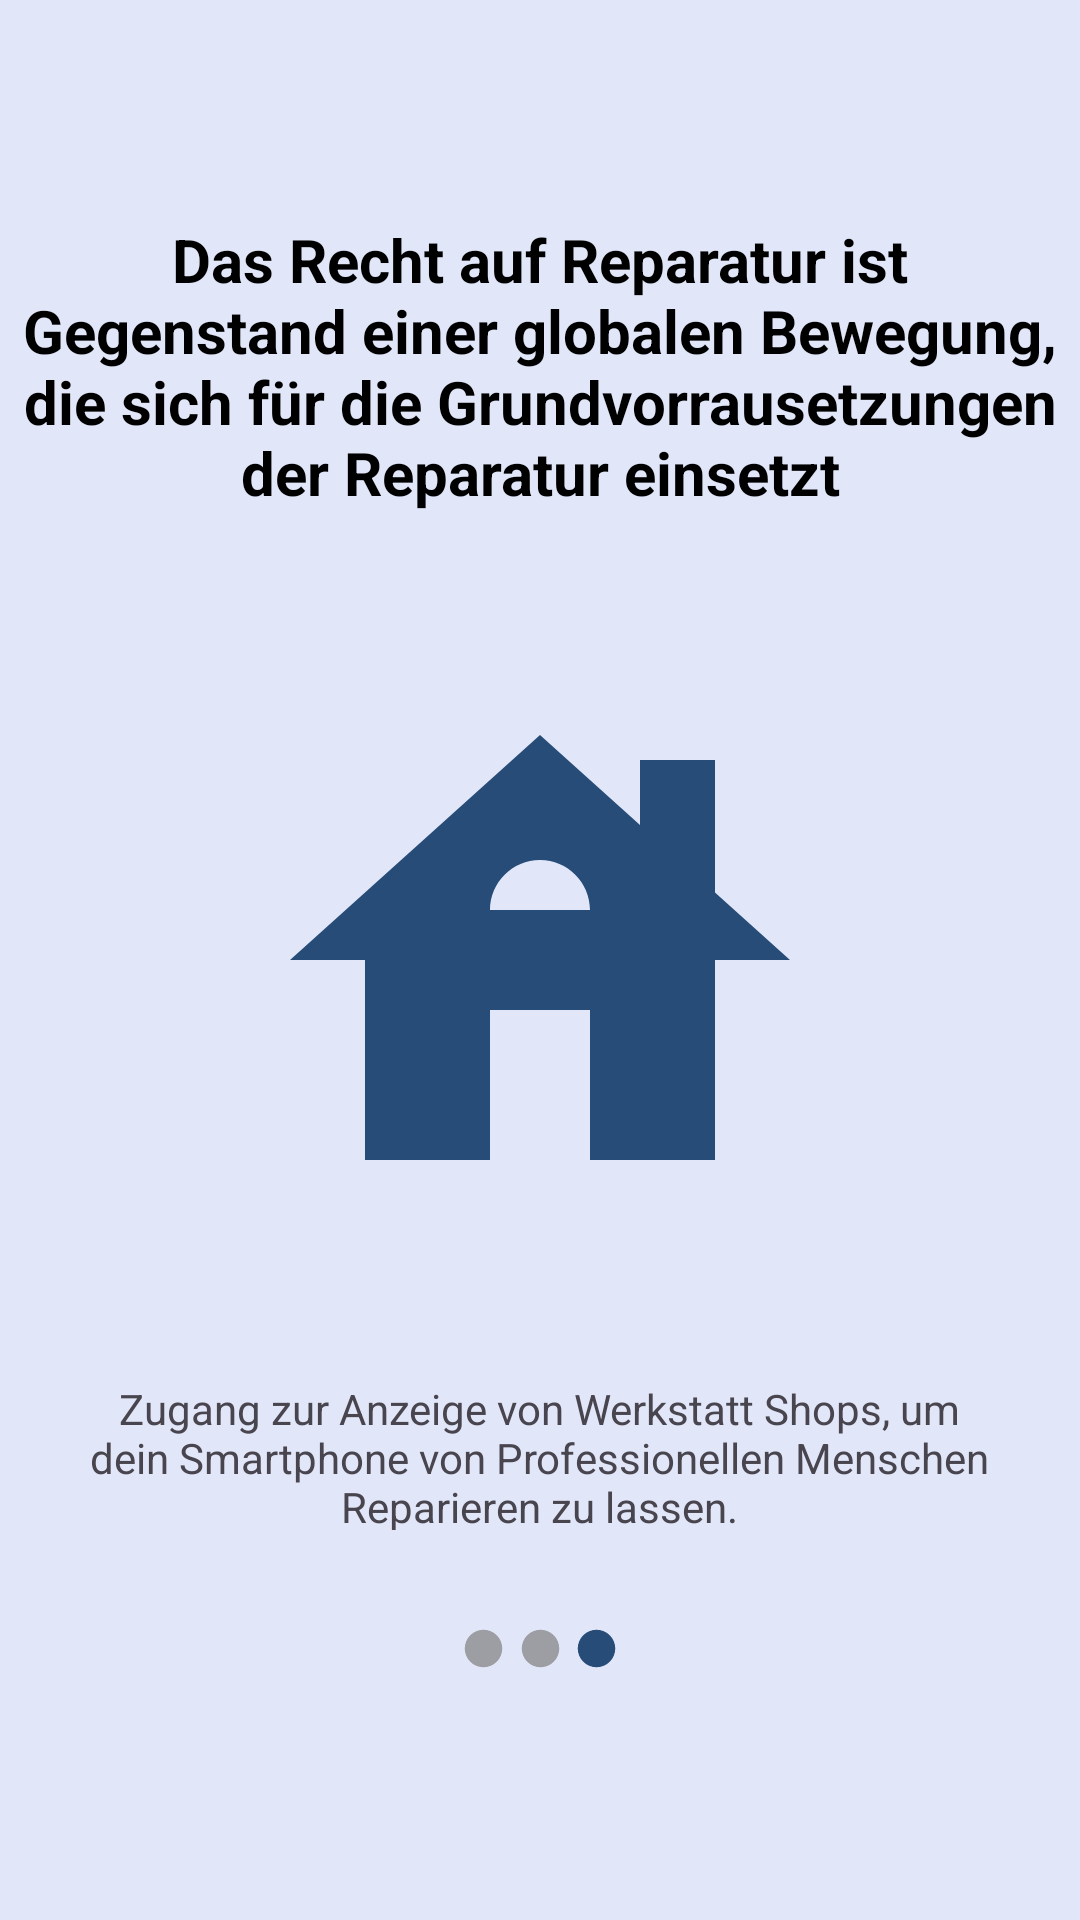

Write the Android layout XML for this screen, with the resource values it uses.
<!-- AndroidManifest.xml: application theme Theme.AbschlussAufgabe -->
<!-- res/layout/fragment_onboard_three.xml -->
<?xml version="1.0" encoding="utf-8"?>
<layout xmlns:android="http://schemas.android.com/apk/res/android"
    xmlns:app="http://schemas.android.com/apk/res-auto"
    xmlns:tools="http://schemas.android.com/tools">

    <data>

    </data>

    <androidx.constraintlayout.widget.ConstraintLayout
        android:layout_width="match_parent"
        android:layout_height="match_parent"
        android:background="@color/appcolor"
        tools:context=".ui.OnboardOneFragment">


        <TextView
            android:id="@+id/tv_onBoardoneOben"
            android:layout_width="350dp"
            android:layout_height="100dp"
            android:layout_marginBottom="48dp"
            android:gravity="center"
            android:text="@string/onboardText"
            android:textColor="@color/black"
            android:textSize="20dp"
            android:textStyle="bold"
            app:layout_constraintBottom_toTopOf="@+id/iv_book"
            app:layout_constraintEnd_toEndOf="parent"
            app:layout_constraintHorizontal_bias="0.488"
            app:layout_constraintStart_toStartOf="parent" />


        <TextView
            android:id="@+id/tv_onBoardOne"
            android:layout_width="300dp"
            android:layout_height="50dp"
            android:layout_marginTop="40dp"
            android:gravity="center"
            android:text="@string/onBoardThree"
            app:layout_constraintEnd_toEndOf="parent"
            app:layout_constraintHorizontal_bias="0.494"
            app:layout_constraintStart_toStartOf="parent"
            app:layout_constraintTop_toBottomOf="@+id/iv_book" />

        <ImageView
            android:id="@+id/iv_book"
            android:layout_width="200dp"
            android:layout_height="200dp"
            android:src="@drawable/baseline_house_24"
            app:layout_constraintBottom_toBottomOf="parent"
            app:layout_constraintEnd_toEndOf="parent"
            app:layout_constraintStart_toStartOf="parent"
            app:layout_constraintTop_toTopOf="parent" />


        <ImageView
            android:id="@+id/iv_blueRound"
            android:layout_width="15dp"
            android:layout_height="15dp"
            android:layout_marginStart="150dp"
            android:layout_marginTop="32dp"
            android:src="@drawable/baseline_brightness_grey"
            app:layout_constraintEnd_toStartOf="@+id/iv_greyRound"
            app:layout_constraintHorizontal_bias="0.5"
            app:layout_constraintStart_toStartOf="parent"
            app:layout_constraintTop_toBottomOf="@+id/tv_onBoardOne" />

        <ImageView
            android:id="@+id/iv_greyRound"
            android:layout_width="15dp"
            android:layout_height="15dp"
            android:layout_marginTop="32dp"
            android:src="@drawable/baseline_brightness_grey"
            app:layout_constraintEnd_toStartOf="@+id/iv_greyRound2"
            app:layout_constraintHorizontal_bias="0.5"
            app:layout_constraintStart_toEndOf="@+id/iv_blueRound"
            app:layout_constraintTop_toBottomOf="@+id/tv_onBoardOne" />

        <ImageView
            android:id="@+id/iv_greyRound2"
            android:layout_width="15dp"
            android:layout_height="15dp"
            android:layout_marginTop="32dp"
            android:layout_marginEnd="150dp"
            android:src="@drawable/baseline_brightness_1_24"
            app:layout_constraintEnd_toEndOf="parent"
            app:layout_constraintHorizontal_bias="0.5"
            app:layout_constraintStart_toEndOf="@+id/iv_greyRound"
            app:layout_constraintTop_toBottomOf="@+id/tv_onBoardOne" />





    </androidx.constraintlayout.widget.ConstraintLayout>
</layout>
<!-- resources referenced by this layout -->
<resources>
  <color name="appcolor">#E1E7F9</color>
  <color name="black">#FF000000</color>
  <!-- drawable baseline_brightness_1_24 (drawable) -->
  <vector android:height="24dp" android:tint="@color/colourButton"
      android:viewportHeight="24" android:viewportWidth="24"
      android:width="24dp" xmlns:android="http://schemas.android.com/apk/res/android">
      <path android:fillColor="@android:color/white" android:pathData="M12,12m-10,0a10,10 0,1 1,20 0a10,10 0,1 1,-20 0"/>
  </vector>
  <!-- drawable baseline_brightness_grey (drawable) -->
  <vector android:alpha="0.76" android:height="24dp"
      android:tint="#868686" android:viewportHeight="24"
      android:viewportWidth="24" android:width="24dp" xmlns:android="http://schemas.android.com/apk/res/android">
      <path android:fillColor="@android:color/white" android:pathData="M12,12m-10,0a10,10 0,1 1,20 0a10,10 0,1 1,-20 0"/>
  </vector>
  <!-- drawable baseline_house_24 (drawable) -->
  <vector android:height="24dp" android:tint="@color/colourButton"
      android:viewportHeight="24" android:viewportWidth="24"
      android:width="24dp" xmlns:android="http://schemas.android.com/apk/res/android">
      <path android:fillColor="@android:color/white" android:pathData="M19,9.3V4h-3v2.6L12,3L2,12h3v8h5v-6h4v6h5v-8h3L19,9.3zM10,10c0,-1.1 0.9,-2 2,-2s2,0.9 2,2H10z"/>
  </vector>
  <string name="onBoardThree">Zugang zur Anzeige von Werkstatt Shops, um dein Smartphone von Professionellen Menschen Reparieren zu lassen.</string>
  <string name="onboardText">Das Recht auf Reparatur ist <b>Gegenstand einer globalen Bewegung,</b> <b>die sich für die Grundvorrausetzungen</b> der Reparatur einsetzt</string>
  <style name="Theme.AbschlussAufgabe" parent="Base.Theme.AbschlussAufgabe" />
  <color name="colourButton">#274C77</color>
  <style name="Base.Theme.AbschlussAufgabe" parent="Theme.Material3.DayNight.NoActionBar">
          
          <item name="colorPrimary">@color/colourButton</item>
          <item name="colorOnPrimary">@color/appcolor</item>
      </style>
</resources>
